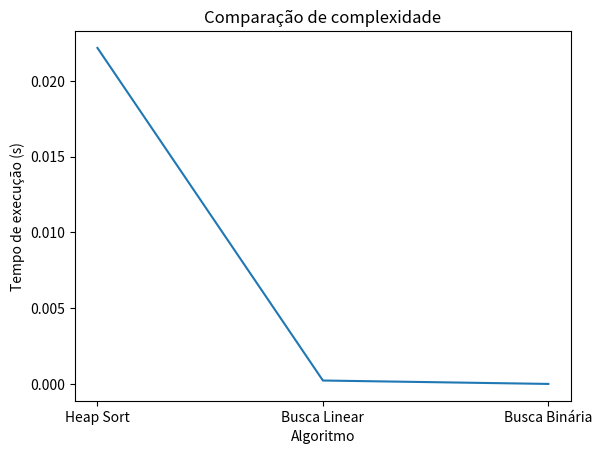

This figure's Python source:
import time
import random
import matplotlib.pyplot as plt

def heapify(arr, n, i):
    largest = i
    l = 2 * i + 1
    r = 2 * i + 2
    if l < n and arr[i] < arr[l]:
        largest = l
    if r < n and arr[largest] < arr[r]:
        largest = r
    if largest != i:
        arr[i], arr[largest] = arr[largest], arr[i]
        heapify(arr, n, largest)

def heap_sort(arr):
    n = len(arr)
    for i in range(n // 2 - 1, -1, -1):
        heapify(arr, n, i)
    for i in range(n - 1, 0, -1):
        arr[0], arr[i] = arr[i], arr[0]
        heapify(arr, i, 0)

def linear_search(arr, x):
    for i in range(len(arr)):
        if arr[i] == x:
            return i
    return -1

def binary_search(arr, x):
    low = 0
    high = len(arr) - 1
    mid = 0
    while low <= high:
        mid = (high + low) // 2
        if arr[mid] < x:
            low = mid + 1
        elif arr[mid] > x:
            high = mid - 1
        else:
            return mid
    return -1

# gerando dados aleatórios para os testes
n = 10000
arr = [random.randint(1, 100000) for _ in range(n)]
x = random.randint(1, 100000)

# medindo o tempo de execução do Heap Sort
start = time.time()
heap_sort(arr)
end = time.time()
heap_sort_time = end - start

# medindo o tempo de execução da Busca Linear
start = time.time()
linear_search(arr, x)
end = time.time()
linear_search_time = end - start

# medindo o tempo de execução da Busca Binária
start = time.time()
binary_search(arr, x)
end = time.time()
binary_search_time = end - start

# gerando o gráfico de linhas
x_axis = ['Heap Sort', 'Busca Linear', 'Busca Binária']
y_axis = [heap_sort_time, linear_search_time, binary_search_time]

plt.plot(x_axis, y_axis)
plt.xlabel('Algoritmo')
plt.ylabel('Tempo de execução (s)')
plt.title('Comparação de complexidade')
plt.show()